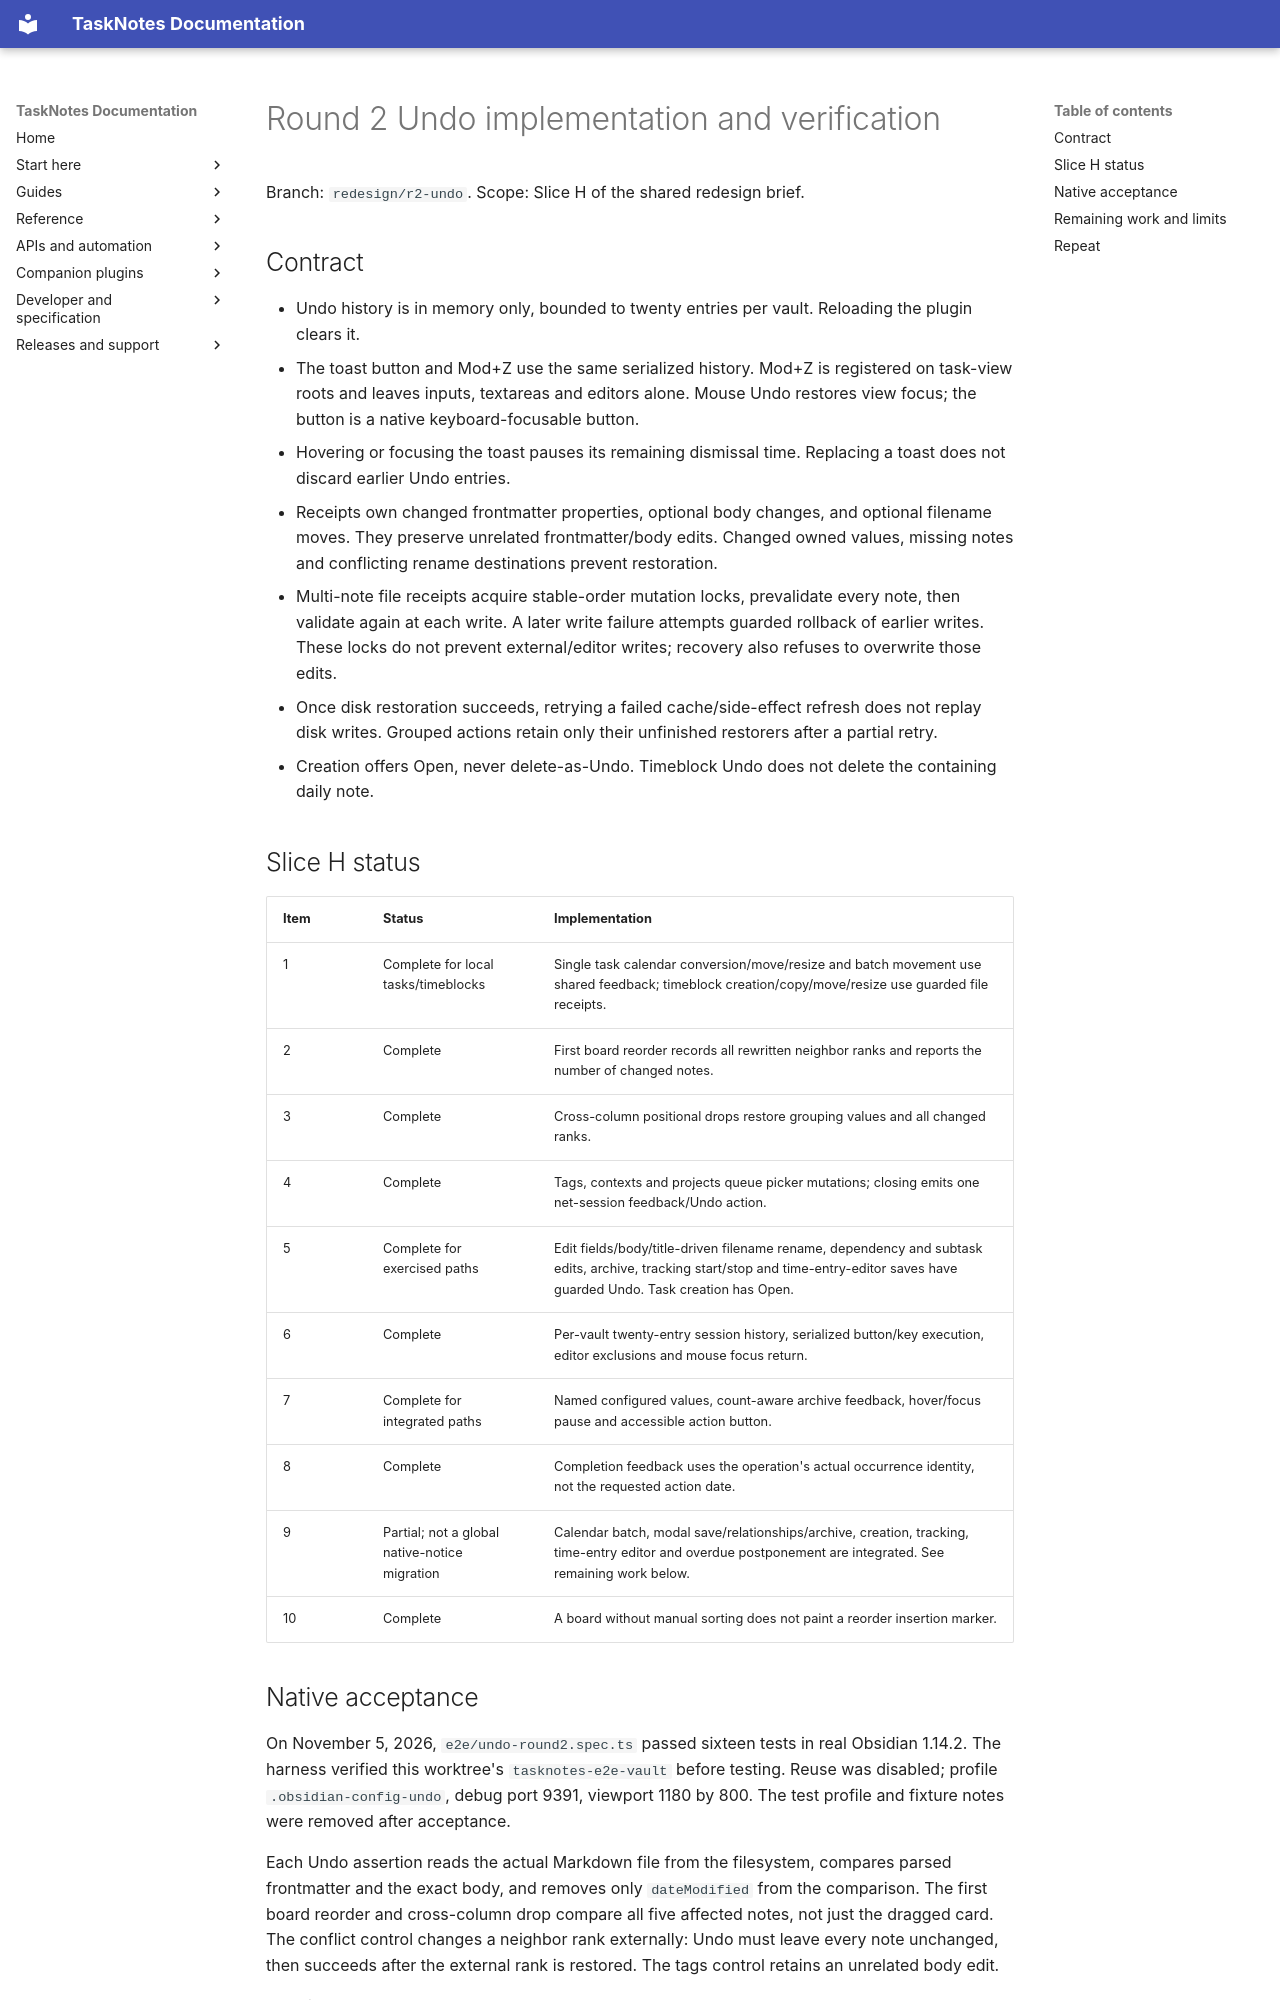

repository: callumalpass/tasknotes · page: development/undo-verification/index.html · generator: mkdocs

# Round 2 Undo implementation and verification

Branch: `redesign/r2-undo`. Scope: Slice H of the shared redesign brief.

## Contract

- Undo history is in memory only, bounded to twenty entries per vault. Reloading the plugin clears it.
- The toast button and Mod+Z use the same serialized history. Mod+Z is registered on task-view roots and leaves inputs, textareas and editors alone. Mouse Undo restores view focus; the button is a native keyboard-focusable button.
- Hovering or focusing the toast pauses its remaining dismissal time. Replacing a toast does not discard earlier Undo entries.
- Receipts own changed frontmatter properties, optional body changes, and optional filename moves. They preserve unrelated frontmatter/body edits. Changed owned values, missing notes and conflicting rename destinations prevent restoration.
- Multi-note file receipts acquire stable-order mutation locks, prevalidate every note, then validate again at each write. A later write failure attempts guarded rollback of earlier writes. These locks do not prevent external/editor writes; recovery also refuses to overwrite those edits.
- Once disk restoration succeeds, retrying a failed cache/side-effect refresh does not replay disk writes. Grouped actions retain only their unfinished restorers after a partial retry.
- Creation offers Open, never delete-as-Undo. Timeblock Undo does not delete the containing daily note.

## Slice H status

| Item | Status | Implementation |
| --- | --- | --- |
| 1 | Complete for local tasks/timeblocks | Single task calendar conversion/move/resize and batch movement use shared feedback; timeblock creation/copy/move/resize use guarded file receipts. |
| 2 | Complete | First board reorder records all rewritten neighbor ranks and reports the number of changed notes. |
| 3 | Complete | Cross-column positional drops restore grouping values and all changed ranks. |
| 4 | Complete | Tags, contexts and projects queue picker mutations; closing emits one net-session feedback/Undo action. |
| 5 | Complete for exercised paths | Edit fields/body/title-driven filename rename, dependency and subtask edits, archive, tracking start/stop and time-entry-editor saves have guarded Undo. Task creation has Open. |
| 6 | Complete | Per-vault twenty-entry session history, serialized button/key execution, editor exclusions and mouse focus return. |
| 7 | Complete for integrated paths | Named configured values, count-aware archive feedback, hover/focus pause and accessible action button. |
| 8 | Complete | Completion feedback uses the operation's actual occurrence identity, not the requested action date. |
| 9 | Partial; not a global native-notice migration | Calendar batch, modal save/relationships/archive, creation, tracking, time-entry editor and overdue postponement are integrated. See remaining work below. |
| 10 | Complete | A board without manual sorting does not paint a reorder insertion marker. |
